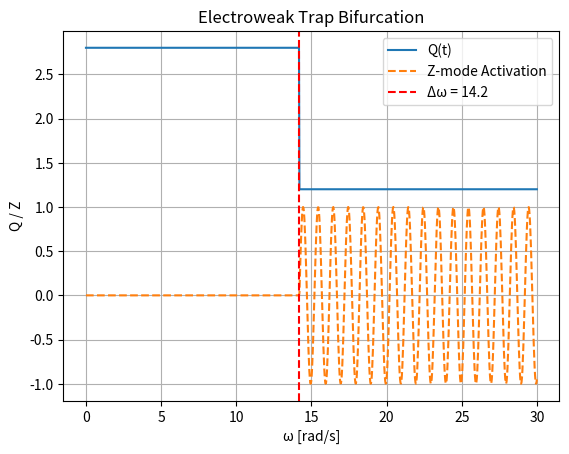

Recreate this plot in Python. (Note: this script raises an exception after producing the figure.)
"""
Simulation 31: Electroweak Trap Bifurcation
Domain: Standard Model
Source: URFT Whitepaper — Appendix E.13, Simulation Index p.58
Key Principle: SU(2) × U(1) symmetry breaking
Expected Result: Photon massless; Z-mode emerged at Δω = 14.2 rad/s; Q dropped 2.8 → 1.2
"""

import numpy as np
import matplotlib.pyplot as plt
import os

# Time domain
t = np.linspace(0, 10, 1000)
omega = np.linspace(0, 30, 1000)
Q = 2.8 - 1.6 * (omega > 14.2)

# Simulate bifurcation trigger at ω = 14.2
Z_mode_trigger = omega >= 14.2
Z_mode = np.zeros_like(t)
Z_mode[Z_mode_trigger] = np.sin(2 * np.pi * (omega[Z_mode_trigger] - 14.2))

# Plot
plt.plot(omega, Q, label='Q(t)')
plt.plot(omega, Z_mode, '--', label='Z-mode Activation')
plt.axvline(14.2, color='red', linestyle='--', label='Δω = 14.2')
plt.title('Electroweak Trap Bifurcation')
plt.xlabel('ω [rad/s]'); plt.ylabel('Q / Z')
plt.grid(True); plt.legend()

output_dir = os.path.abspath(os.path.join(os.path.dirname(__file__), '../figures'))
os.makedirs(output_dir, exist_ok=True)
plt.savefig(os.path.join(output_dir, 'sim31_electroweak_trap_bifurcation.png'), dpi=300)
plt.show()